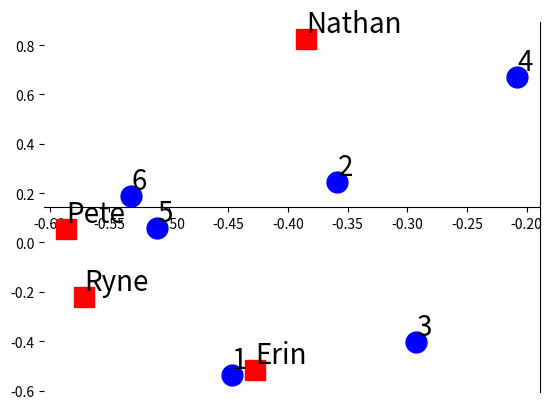

Write the Python code that produced this figure. (Note: this script raises an exception after producing the figure.)
import numpy as np
import matplotlib.pyplot as plt
import scipy.linalg as sla

# ## Problema
# 4 utenti e loro valutazioni per 6 stagioni
# 
# |        | Ryne | Erin | Nathan | Pete |
# | --- | --- | --- | --- | --- |
# | season 1 | 5 | 5 | 0 | 5 |
# | season 2 | 5 | 0 | 3 | 4 |
# | season 3 | 3 | 4 | 0 | 3 |
# | season 4 | 0 | 0 | 5 | 3 |
# | season 5 | 5 | 4 | 4 | 5 |
# | season 6 | 5 | 4 | 5 | 5 |



seasons = [1,2,3,4,5,6]
users = ['Ryne', 'Erin', 'Nathan', 'Pete']

A = np.array([            
    [5,5,0,5], # season 1
    [5,0,3,4], # season 2
    [3,4,0,3], # season 3
    [0,0,5,3], # season 4
    [5,4,4,5], # season 5
    [5,4,5,5]  # season 6
    ], dtype=float)


# ## Calcoliamo la SVD di A

print('dimensions of U, s and V')
U, S, V = sla.svd(A)
print(U.shape)
print(S.shape)
print(V.shape)
print('vector of singular values=',S)


# ### rappresentiamo i dati in uno spazio a due dimensioni

U2 = U[:,:2]
V2 = V.T[:,:2]
S2 = np.diag(S[:2])
print('SVD troncata con k=2. Stampa di U, s e V con 2 cifre decimali')
print('U2=',U2.round(2))
print('S2=',S2.round(2))
print('V2=',V2.round(2))


# ### Grafichiamo la proiezione dei dati in uno spazio 2D
# 
# Le prime due colonne di U rappresentano le stagioni. Le prime due righe di V rappresentano gli utenti.
# 
#  x rappresenti la prima componente, y la seconda


plt.plot(U2[:,0], U2[:,1], 'bo', markersize=15, clip_on=False, label='seasons')
plt.plot(V2[:,0], V2[:,1], 'rs', markersize=15, clip_on=False, label='users')

ax = plt.gca()
for i, txt in enumerate(seasons):
    ax.text(U2[i,0], U2[i,1], txt, ha='left', va='bottom', fontsize=20)
    
for i, txt in enumerate(users):
    ax.text(V2[i,0], V2[i,1], txt, ha='left', va='bottom', fontsize=20)

# axis trickery
ax = plt.gca()
ax.spines['left'].set_color('none')
ax.spines['bottom'].set_position('center')
ax.spines['top'].set_color('none')
ax.spines['left'].set_smart_bounds(True)
ax.spines['bottom'].set_smart_bounds(True)
ax.xaxis.set_ticks_position('bottom')
ax.yaxis.set_ticks_position('right')




# ## Obiettivo: trovare utenti simili per fornire raccomandazioni
# 
# Aggiungiamo l'utente Luke, che dà le valutazioni seguenti per le stagioni:
# 5,5,0,0,0,5.
# Per fornire raccomandazioni a Luke troviamo gli utenti più simili a Luke,
# rappresentando Luke nello spazio 2D in cui abbiamo rappresentato gli utenti

luke = np.array([5,5,0,0,0,5])
print('valutazioni delle stagioni di Luke',luke)


# 
# Per proiettare le valutazioni di Luke nello spazio 2D degli utenti, se esse sono indicate con L
# 
# L^T * U_2 * S_2^{-1}
# 

luke2d = luke.dot(U2.dot(np.linalg.inv(S2)))
print('valutazioni di Luke proiettate nello spazio 2D')
print(luke2d)


# 
# Grafichiamo le valutazioni di Luke così rappresentate

plt.plot(U2[:,0], U2[:,1], 'bo', markersize=15, clip_on=False, label='seasons')
plt.plot(V2[:,0], V2[:,1], 'rs', markersize=15, clip_on=False, label='users')

ax = plt.gca()
for i, txt in enumerate(seasons):
    ax.text(U2[i,0], U2[i,1], txt, ha='left', va='bottom', fontsize=20)
    
for i, txt in enumerate(users):
    ax.text(V2[i,0], V2[i,1], txt, ha='left', va='bottom', fontsize=20)
    
plt.plot(luke2d[0], luke2d[1], 'g*', markersize=15, clip_on=False, label='luke')
ax.text(luke2d[0], luke2d[1], 'Luke', ha='left', va='bottom', fontsize=20)


# axis trickery
ax = plt.gca()
ax.spines['left'].set_color('none')
ax.spines['bottom'].set_position('center')
ax.spines['top'].set_color('none')
ax.spines['left'].set_smart_bounds(True)
ax.spines['bottom'].set_smart_bounds(True)
ax.xaxis.set_ticks_position('bottom')
ax.yaxis.set_ticks_position('right')


# Osserviamo che gli angoli minori sono tra Luke e Pete e tra Luke e Ryne
# 
# per quantificare la distanza usiamo la similarità coseno
# $$
# similarity (a,b) = (a,b)/(||a|| ||b||)
# $$


print(luke2d.shape)

for i,xy in enumerate(V2):
    angle = np.dot(xy, luke2d) / (np.linalg.norm(xy) * np.linalg.norm(luke2d))
    print("coseno dell'angolo tra %s e %s: %2.2g" % ('luke', users[i], angle))

    
plt.show()
plt.show(block=False) # così non si blocca l'esecuzione dopo il plot
plt.savefig("SVD-k2.png")
